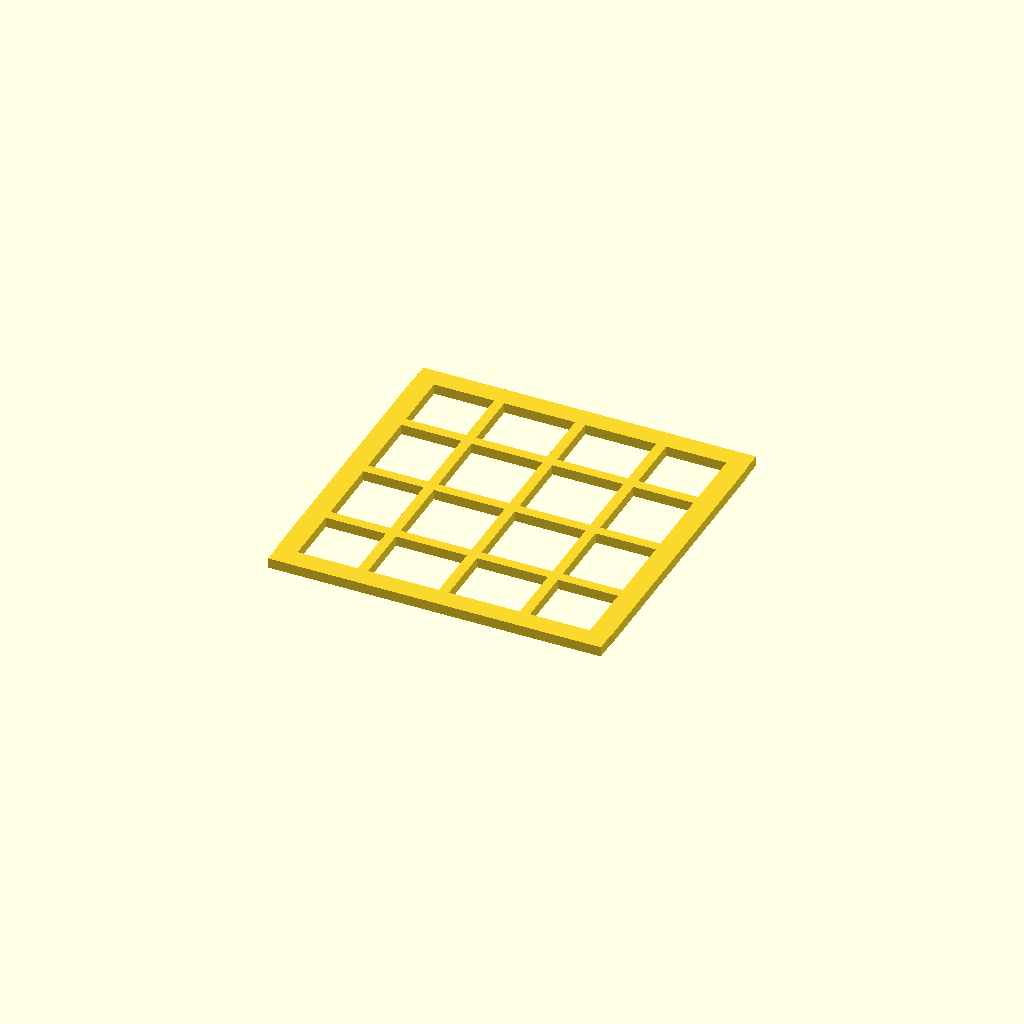
Cell 1: rendered with the file's own defaults.
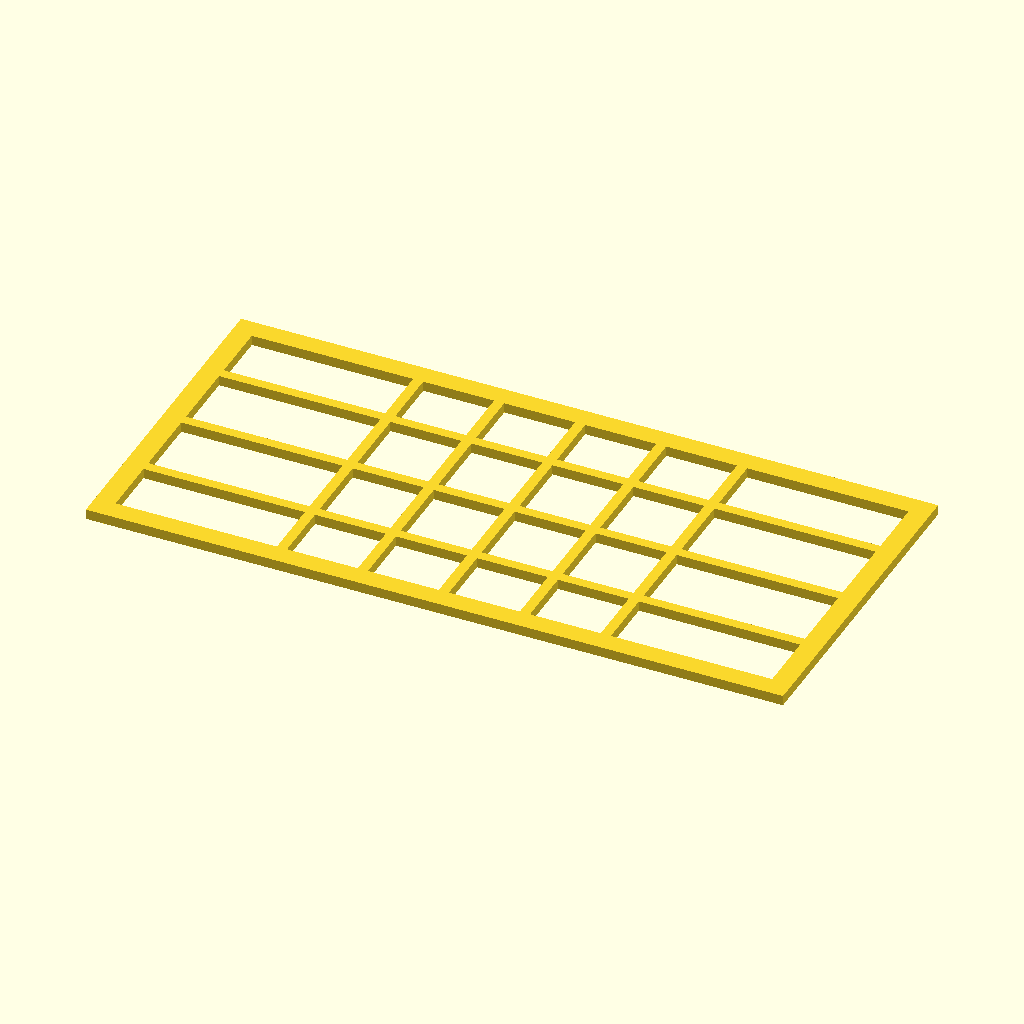
Cell 2: the same model with baseLength = 144.
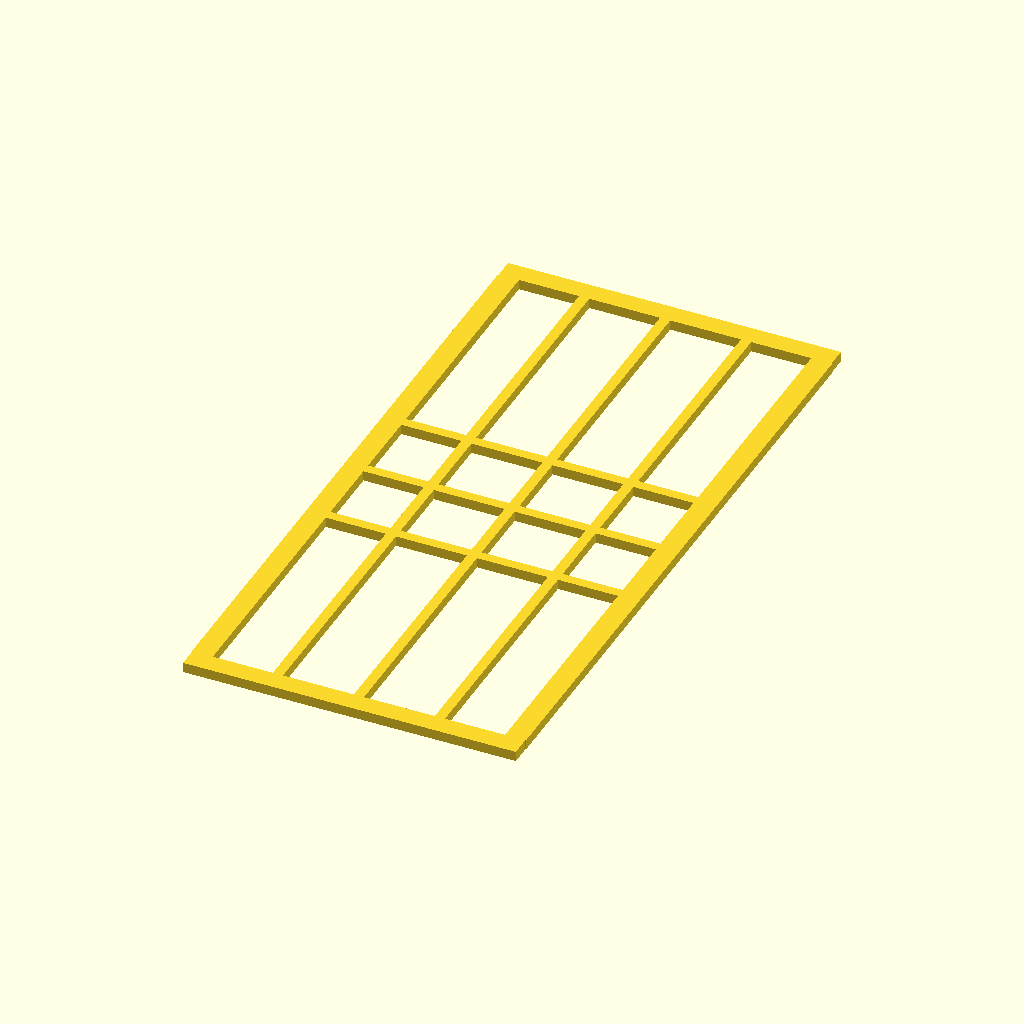
Cell 3: the same model with baseWidth = 144.
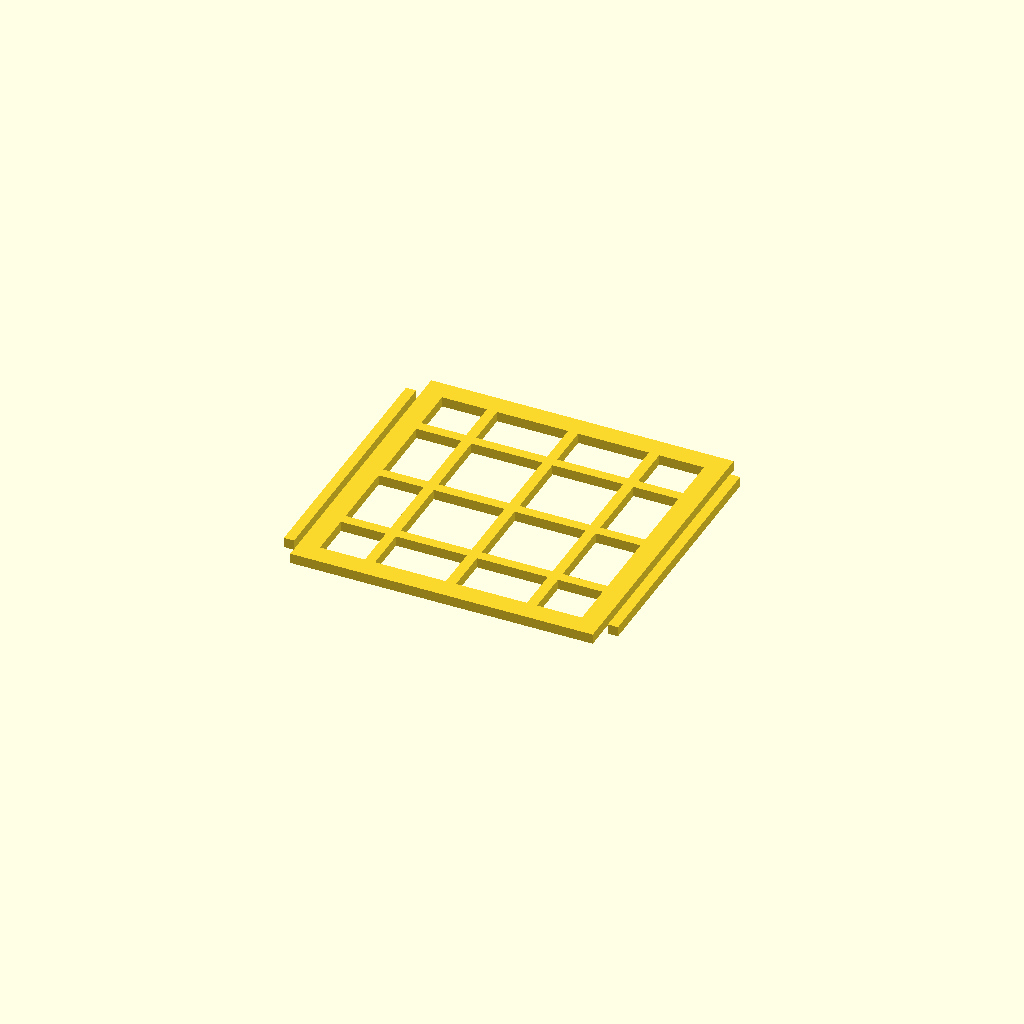
Cell 4 — plateDelta set to 12, the other parameters unchanged.
One fixed orthographic camera (rotation 55°, 0°, 25°; colour scheme Cornfield) for every cell.
Source of the model, SoapSpace.scad:
baseLength = 72;
baseWidth = 72;

plateDelta = 6;
plateLength = baseLength - plateDelta;
plateWidth = baseWidth - plateDelta;

height = 12;

module plate3d(length, width) {
  marginOfError = 0.25;
  linear_extrude(height=2) plate(length - marginOfError, width - marginOfError);;
}

module plate(length, width) {
  plateBoundaryWidth = 8;
  difference() {
    square([length, width], center=true);
    square([length - plateBoundaryWidth, width - plateBoundaryWidth], center=true);
  }
  for (i = [-2:2]) {
    color("orange") translate(v=[i * 16, 0, 0]) square([2, width - 8], center=true);
  }
  for (i = [-1:1]) {
    color("white") translate(v=[0, i * 16, 0]) square([length - 8, 2], center=true);
  }
}

module base(baseLength, baseWidth, plateLength, plateWidth,  height) {
  baseSurfaceThickness = 2;
  visualAid = 1;
  plateDistanceFromBaseSurface = 8;
  difference() {
    color("orange") linear_extrude(height=height) square([baseLength, baseWidth]);
    color("pink") translate([plateDelta, plateDelta, baseSurfaceThickness])
        linear_extrude(height - baseSurfaceThickness + visualAid)
          square([plateLength - plateDelta, plateWidth - plateDelta]);
    color("purple") translate([plateDelta / 2, plateDelta / 2, plateDistanceFromBaseSurface])
        linear_extrude(height=height - plateDistanceFromBaseSurface + visualAid) square([plateLength, plateWidth]);
  }
}

plate3d(plateLength, plateWidth);
// base(baseLength, baseWidth, plateLength, plateWidth,  height);
Customizer parameters (derived from the source; name, type, default, range or options):
baseLength: number, default 72
baseWidth: number, default 72
plateDelta: number, default 6
height: number, default 12
